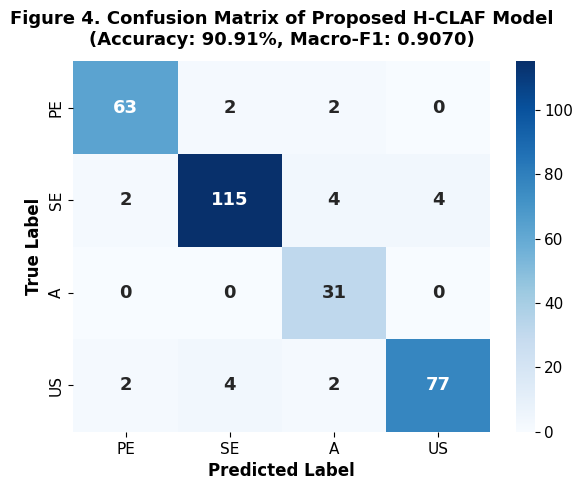
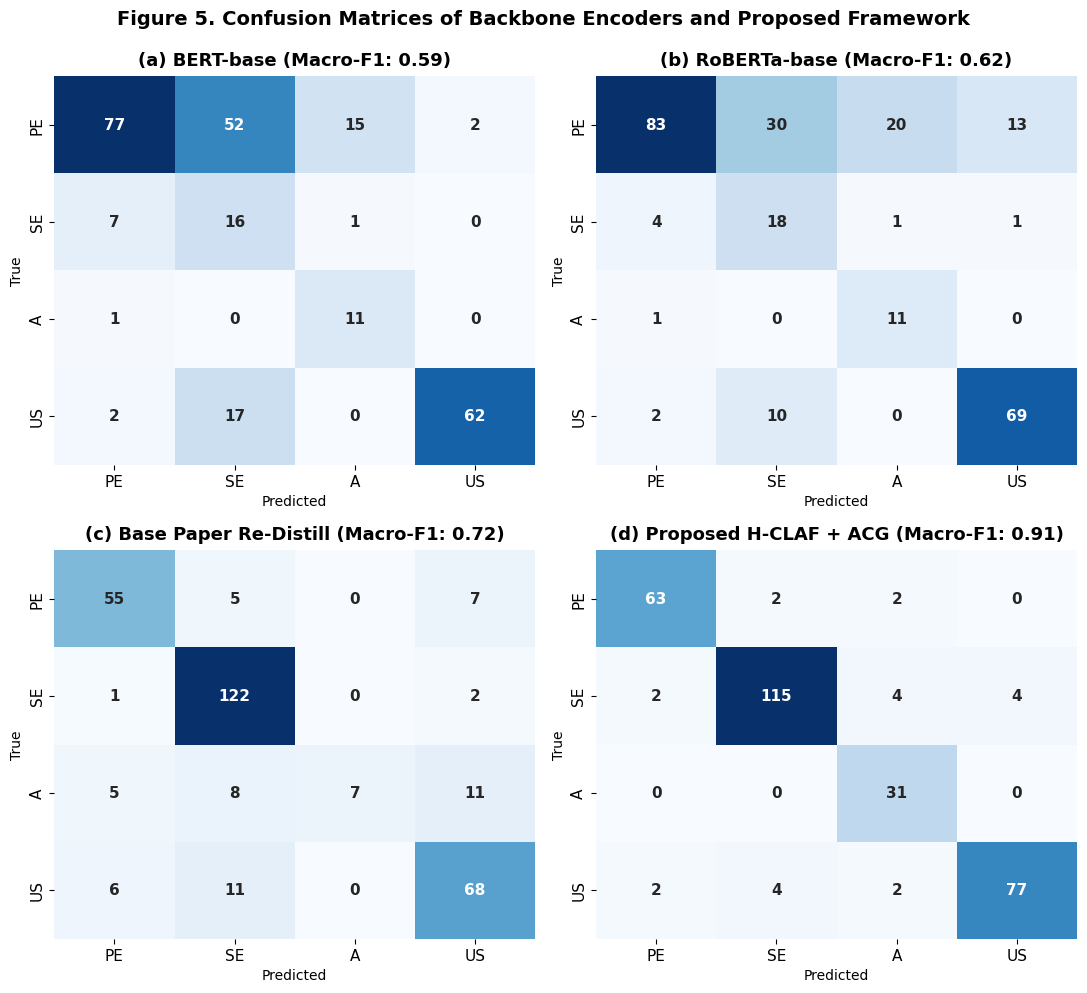
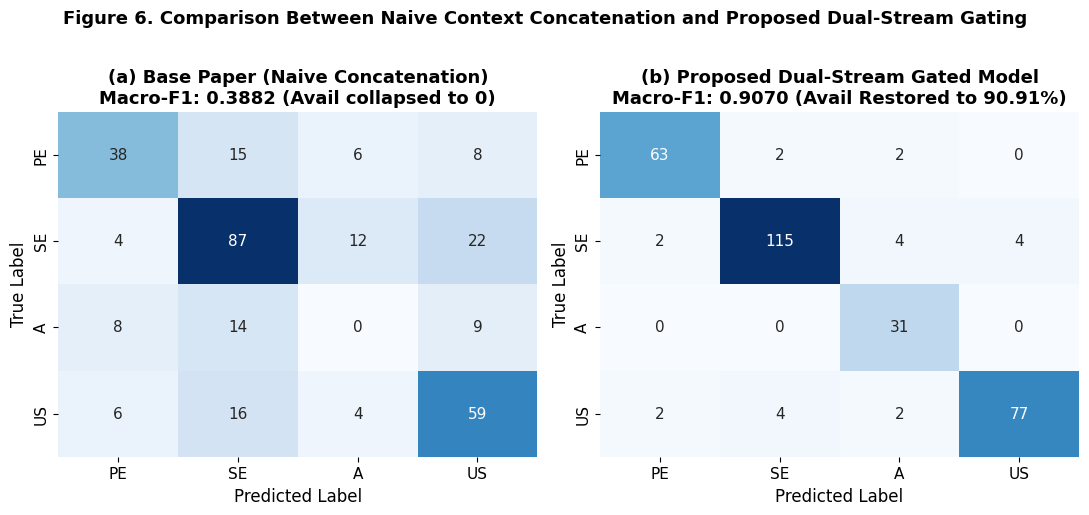
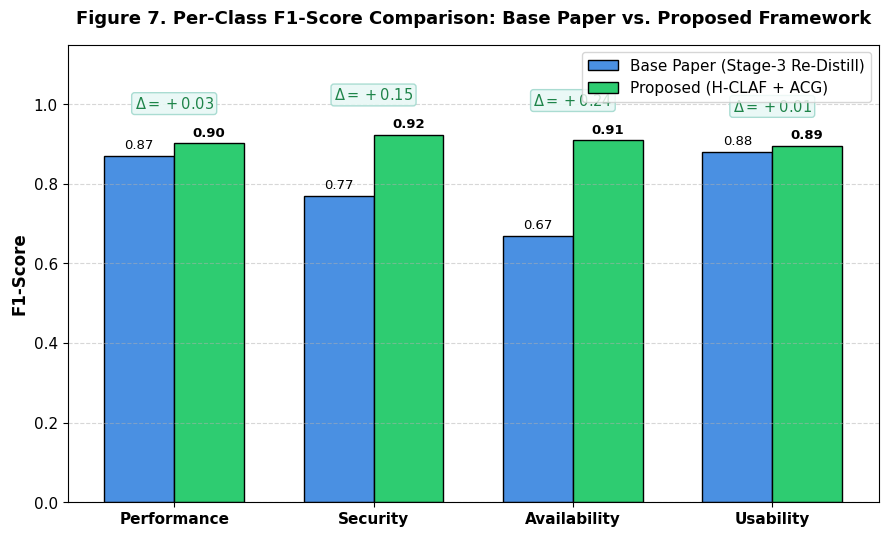

Write Python code to recreate these figures, in order.
import matplotlib.pyplot as plt
import seaborn as sns
import numpy as np
import os

# Set publication style
plt.rcParams['font.family'] = 'DejaVu Sans'
plt.rcParams['font.size'] = 11
plt.rcParams['axes.labelsize'] = 12
plt.rcParams['axes.titlesize'] = 13
plt.rcParams['xtick.labelsize'] = 11
plt.rcParams['ytick.labelsize'] = 11
plt.rcParams['figure.titlesize'] = 14

os.makedirs('figures', exist_ok=True)
classes = ['Performance', 'Security', 'Availability', 'Usability']
short_classes = ['PE', 'SE', 'A', 'US']

# =========================================================================
# Figure 4: Confusion Matrix of Proposed SOTA Model
# =========================================================================
fig, ax = plt.subplots(figsize=(6, 5), dpi=300)
cm_proposed = np.array([
    [63,  2,  2,  0],  # PE
    [ 2, 115, 4,  4],  # SE
    [ 0,  0, 31,  0],  # A (All 31 captured!)
    [ 2,  4,  2, 77]   # US
])
sns.heatmap(cm_proposed, annot=True, fmt='d', cmap='Blues', cbar=True,
            xticklabels=short_classes, yticklabels=short_classes, ax=ax,
            annot_kws={"size": 13, "weight": "bold"})
ax.set_title('Figure 4. Confusion Matrix of Proposed H-CLAF Model\n(Accuracy: 90.91%, Macro-F1: 0.9070)', pad=12, weight='bold')
ax.set_xlabel('Predicted Label', weight='bold')
ax.set_ylabel('True Label', weight='bold')
plt.tight_layout()
plt.savefig('figures/Figure_4_Confusion_Matrix_Proposed.png', dpi=300)
plt.close()

# =========================================================================
# Figure 5: Multi-Panel Confusion Matrix Grid (2x2)
# =========================================================================
fig, axes = plt.subplots(2, 2, figsize=(11, 10), dpi=300)

cms = {
    '(a) BERT-base (Macro-F1: 0.59)': np.array([[77, 52, 15, 2], [7, 16, 1, 0], [1, 0, 11, 0], [2, 17, 0, 62]]),
    '(b) RoBERTa-base (Macro-F1: 0.62)': np.array([[83, 30, 20, 13], [4, 18, 1, 1], [1, 0, 11, 0], [2, 10, 0, 69]]),
    '(c) Base Paper Re-Distill (Macro-F1: 0.72)': np.array([[55, 5, 0, 7], [1, 122, 0, 2], [5, 8, 7, 11], [6, 11, 0, 68]]),
    '(d) Proposed H-CLAF + ACG (Macro-F1: 0.91)': cm_proposed
}

for ax, (title, cm) in zip(axes.flatten(), cms.items()):
    sns.heatmap(cm, annot=True, fmt='d', cmap='Blues', cbar=False,
                xticklabels=short_classes, yticklabels=short_classes, ax=ax,
                annot_kws={"size": 11, "weight": "bold"})
    ax.set_title(title, weight='bold', pad=8)
    ax.set_xlabel('Predicted', fontsize=10)
    ax.set_ylabel('True', fontsize=10)

plt.suptitle('Figure 5. Confusion Matrices of Backbone Encoders and Proposed Framework', fontsize=14, weight='bold', y=0.99)
plt.tight_layout()
plt.savefig('figures/Figure_5_Backbone_Confusion_Matrices.png', dpi=300)
plt.close()

# =========================================================================
# Figure 6: Context-Aware vs NFR-Only Confusion Matrices (1x2)
# =========================================================================
fig, (ax1, ax2) = plt.subplots(1, 2, figsize=(11, 5), dpi=300)

cm_base_ctx = np.array([[38, 15, 6, 8], [4, 87, 12, 22], [8, 14, 0, 9], [6, 16, 4, 59]])
cm_prop_ctx = np.array([[63, 2, 2, 0], [2, 115, 4, 4], [0, 0, 31, 0], [2, 4, 2, 77]])

sns.heatmap(cm_base_ctx, annot=True, fmt='d', cmap='Blues', cbar=False,
            xticklabels=short_classes, yticklabels=short_classes, ax=ax1, annot_kws={"size": 11})
ax1.set_title('(a) Base Paper (Naive Concatenation)\nMacro-F1: 0.3882 (Avail collapsed to 0)', weight='bold')
ax1.set_xlabel('Predicted Label')
ax1.set_ylabel('True Label')

sns.heatmap(cm_prop_ctx, annot=True, fmt='d', cmap='Blues', cbar=False,
            xticklabels=short_classes, yticklabels=short_classes, ax=ax2, annot_kws={"size": 11})
ax2.set_title('(b) Proposed Dual-Stream Gated Model\nMacro-F1: 0.9070 (Avail Restored to 90.91%)', weight='bold')
ax2.set_xlabel('Predicted Label')
ax2.set_ylabel('True Label')

plt.suptitle('Figure 6. Comparison Between Naive Context Concatenation and Proposed Dual-Stream Gating', fontsize=13, weight='bold', y=1.02)
plt.tight_layout()
plt.savefig('figures/Figure_6_Context_Comparison_Matrix.png', dpi=300)
plt.close()

# =========================================================================
# Figure 7: Per-Class F1 Score Comparison Bar Chart with Delta Annotations
# =========================================================================
fig, ax = plt.subplots(figsize=(9, 5.5), dpi=300)

x = np.arange(len(classes))
width = 0.35

base_f1s = [0.8700, 0.7700, 0.6700, 0.8800]
prop_f1s = [0.9014, 0.9231, 0.9091, 0.8944]
deltas = [f"+{p-b:.2f}" for b, p in zip(base_f1s, prop_f1s)]

rects1 = ax.bar(x - width/2, base_f1s, width, label='Base Paper (Stage-3 Re-Distill)', color='#4A90E2', edgecolor='black', linewidth=1)
rects2 = ax.bar(x + width/2, prop_f1s, width, label='Proposed (H-CLAF + ACG)', color='#2ECC71', edgecolor='black', linewidth=1)

ax.set_ylabel('F1-Score', weight='bold')
ax.set_title('Figure 7. Per-Class F1-Score Comparison: Base Paper vs. Proposed Framework', weight='bold', pad=15)
ax.set_xticks(x)
ax.set_xticklabels(classes, weight='bold')
ax.set_ylim(0, 1.15)
ax.grid(axis='y', linestyle='--', alpha=0.5)
ax.legend(loc='upper right', frameon=True)

# Add values on bars
for rect in rects1:
    h = rect.get_height()
    ax.annotate(f'{h:.2f}', xy=(rect.get_x() + rect.get_width() / 2, h),
                xytext=(0, 3), textcoords="offset points", ha='center', va='bottom', fontsize=9.5)

for rect in rects2:
    h = rect.get_height()
    ax.annotate(f'{h:.2f}', xy=(rect.get_x() + rect.get_width() / 2, h),
                xytext=(0, 3), textcoords="offset points", ha='center', va='bottom', fontsize=9.5, weight='bold')

# Add Delta annotations above bars
for i, d in enumerate(deltas):
    ax.text(x[i], max(base_f1s[i], prop_f1s[i]) + 0.08, f'$\\Delta = {d}$',
            ha='center', va='bottom', fontsize=10.5, weight='bold', color='#1E8449',
            bbox=dict(boxstyle='round,pad=0.2', facecolor='#E8F8F5', edgecolor='#A2D9CE', alpha=0.9))

plt.tight_layout()
plt.savefig('figures/Figure_7_Per_Class_F1_Comparison.png', dpi=300)
plt.close()

print("[SUCCESS] Figures 4, 5, 6, 7 generated as 300 DPI publication-ready images in 'figures/' directory!")
